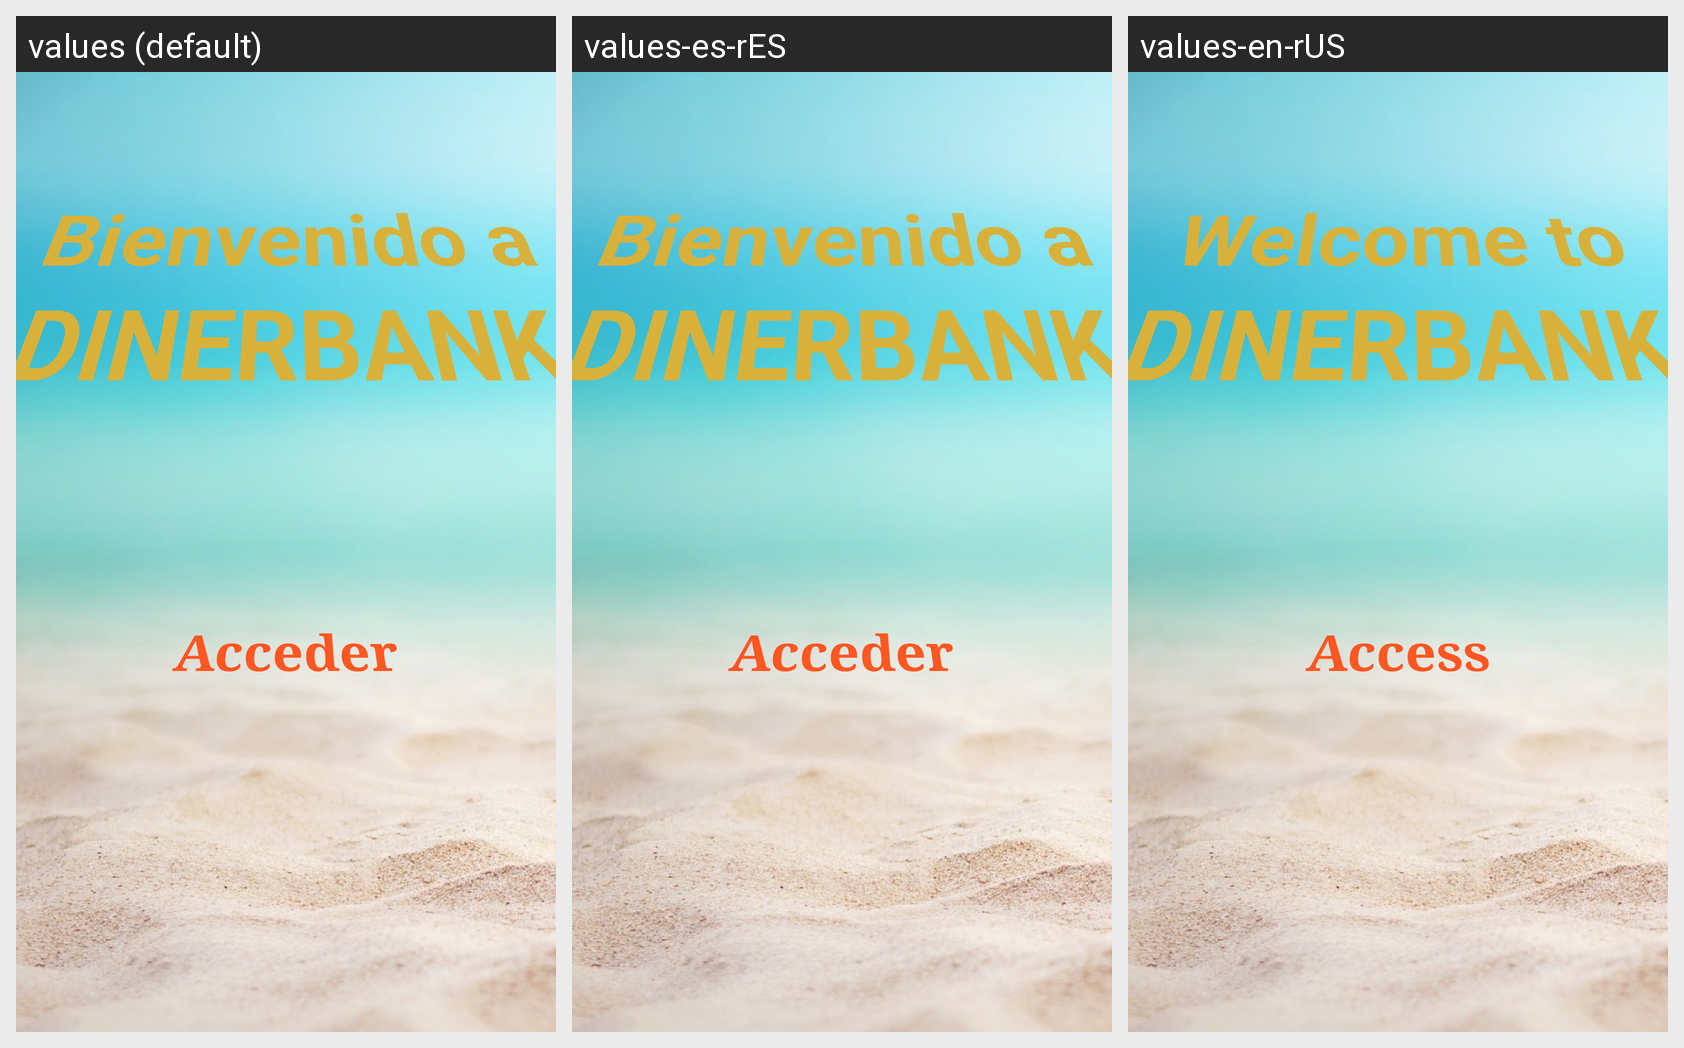

Strings drawn on this Android screen and how each of the app's shown locales translates them:
Android screen res/layout/layout_activity_main.xml rendered under 3 locales, left to right: values (default), values-es-rES, values-en-rUS. Device: Nexus 5 (rendered at 1080×1920; each locale shown at half size, 540×960, under a caption strip naming it); theme Theme.BancoJesus.
Strings drawn on this screen, with the default value and each locale's value (text and hints the layout hard-codes, and strings that could not be matched under every locale, appear in the picture but are not listed):

bienvenido
  values: Bienvenido a DINERBANK
  values-es-rES: Bienvenido a DINERBANK
  values-en-rUS: Welcome to DINERBANK

acceder
  values: Acceder
  values-es-rES: Acceder
  values-en-rUS: Access
